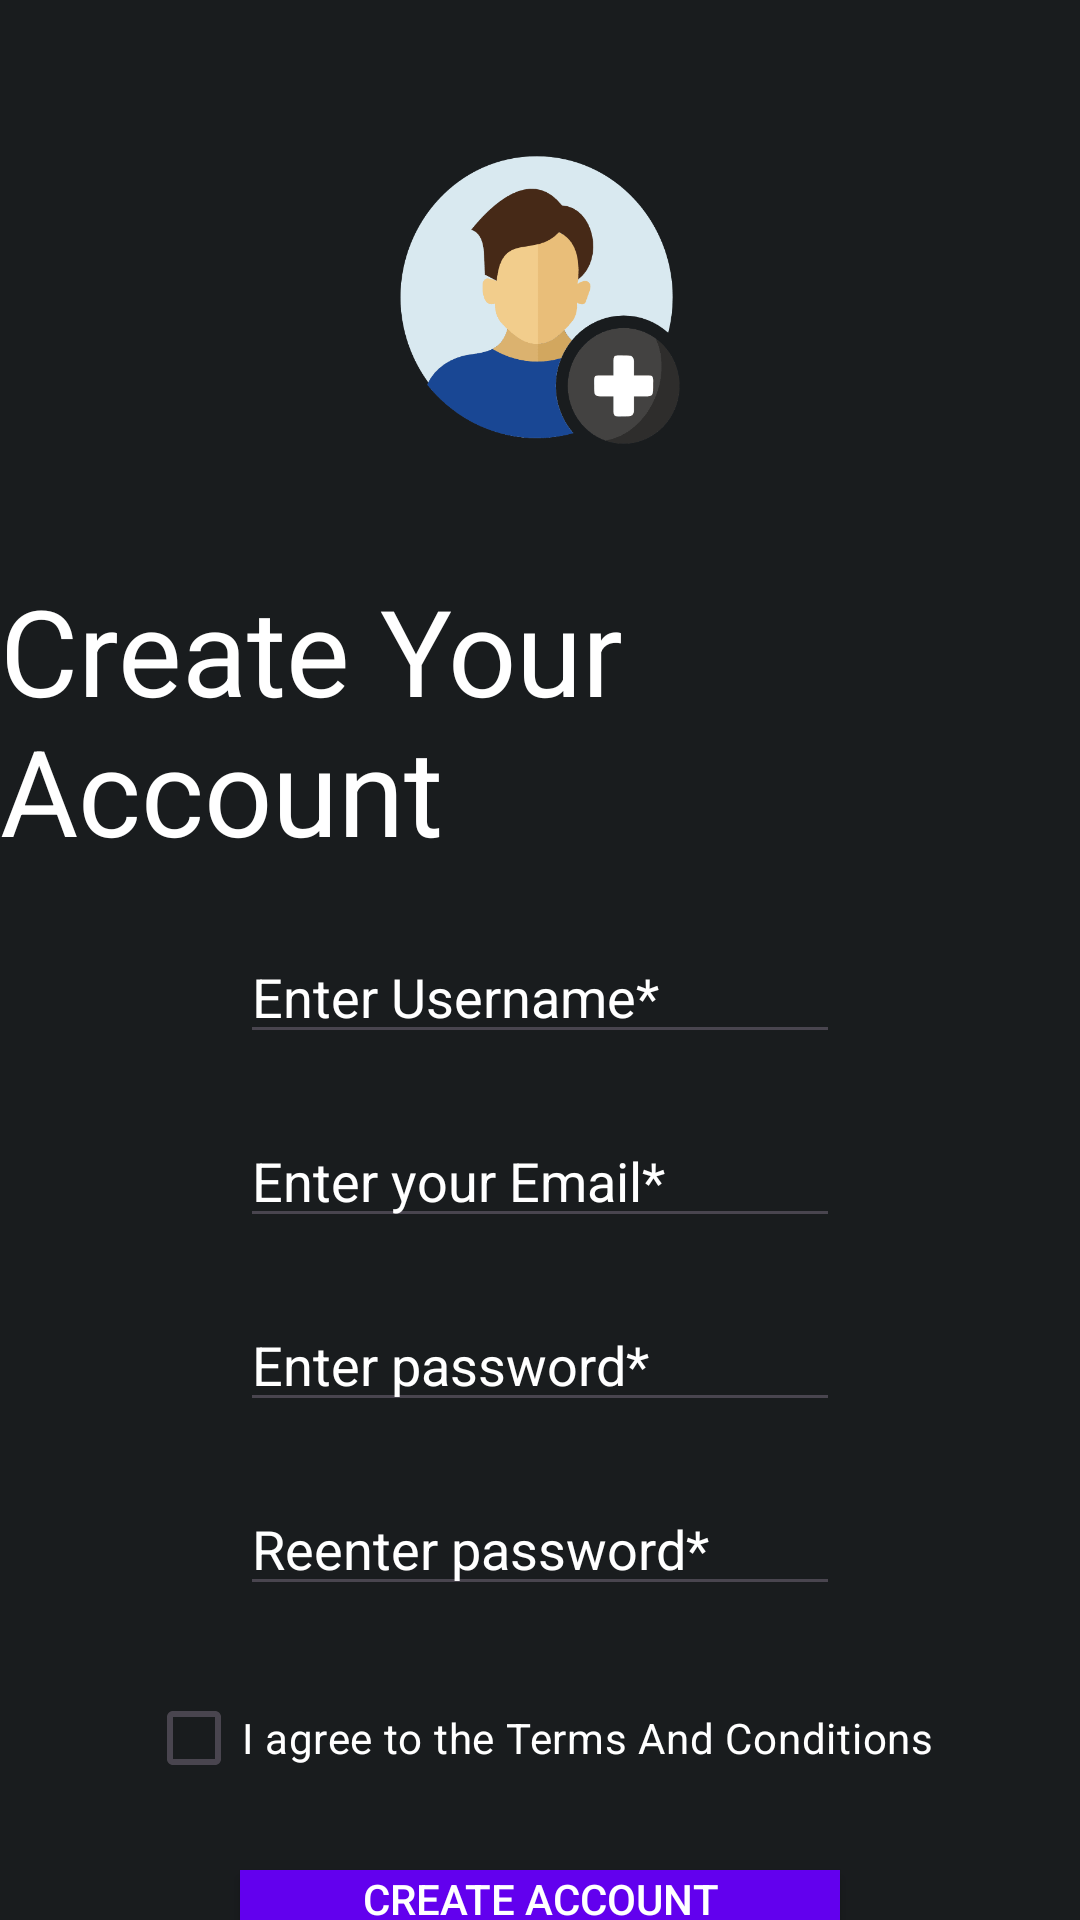

Write the Android layout XML for this screen, with the resource values it uses.
<!-- AndroidManifest.xml: application theme Theme.LoginpageSample -->
<!-- res/layout/signuppage.xml -->
<?xml version="1.0" encoding="utf-8"?>
<LinearLayout xmlns:android="http://schemas.android.com/apk/res/android"
    android:layout_width="match_parent"
    android:layout_height="match_parent"
    android:orientation="vertical"
    android:background="@color/material_dynamic_neutral10">
<ImageView
    android:layout_width="wrap_content"
    android:layout_height="100dp"
    android:src="@drawable/signup"
    android:layout_marginTop="50dp"
    android:layout_gravity="center"
    />
    <TextView
        android:layout_width="wrap_content"
        android:layout_height="wrap_content"
        android:text="Create Your Account"
        android:textSize="40dp"
        android:layout_gravity="center"
        android:layout_marginTop="40dp"
        android:textColor="@color/white"/>
    <EditText
        android:layout_width="200dp"
        android:layout_height="wrap_content"
        android:layout_marginTop="20dp"
        android:hint="Enter Username*"
        android:textColor="@color/white"
        android:textColorHint="@color/white"
        android:layout_gravity="center"

        />
    <EditText
        android:inputType="textEmailAddress"
        android:layout_width="200dp"
        android:layout_height="wrap_content"
        android:layout_marginTop="20dp"
        android:hint="Enter your Email*"
        android:textColor="@color/white"
        android:textColorHint="@color/white"
        android:layout_gravity="center"

        />
    <EditText
        android:inputType="textPassword"
        android:layout_width="200dp"
        android:layout_height="wrap_content"
        android:layout_marginTop="20dp"
        android:hint="Enter password*"
        android:textColor="@color/white"
        android:textColorHint="@color/white"
        android:layout_gravity="center"

        />
    <EditText
        android:inputType="textPassword"
        android:layout_width="200dp"
        android:layout_height="wrap_content"
        android:layout_marginTop="20dp"
        android:hint="Reenter password*"
        android:textColor="@color/white"
        android:textColorHint="@color/white"
        android:layout_gravity="center"
        />
    <CheckBox
        android:layout_width="wrap_content"
        android:layout_height="wrap_content"
        android:layout_marginTop="20dp"
        android:text="I agree to the Terms And Conditions"
        android:textColor="@color/white"
        android:layout_gravity="center"
        />
    <Button
        android:id="@+id/createid"
        android:layout_width="200dp"
        android:layout_height="wrap_content"
        android:layout_marginTop="20dp"
        android:text="Create Account"
        android:textColor="@color/white"
        android:background="@color/design_default_color_primary"
        android:layout_gravity="center"/>


</LinearLayout>
<!-- resources referenced by this layout -->
<resources>
  <color name="white">#FFFFFFFF</color>
  <!-- drawable signup: png bitmap (drawable, 20516 bytes) -->
  <style name="Theme.LoginpageSample" parent="Base.Theme.LoginpageSample" />
  <style name="Base.Theme.LoginpageSample" parent="Theme.Material3.DayNight.NoActionBar">
          
          
      </style>
</resources>
